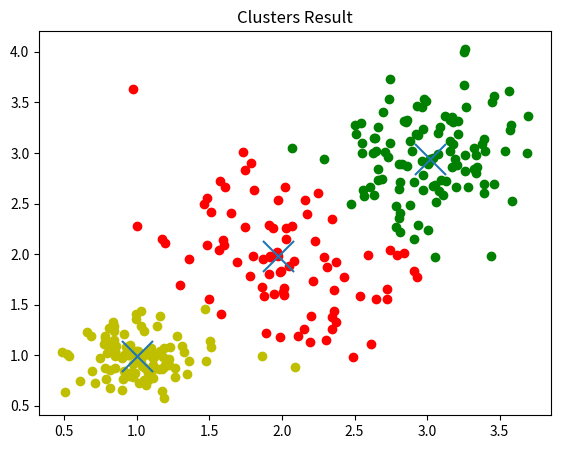

Reproduce this figure in Python.
import numpy as np
from scipy.spatial.distance import cdist
import random
import matplotlib.pyplot as plt
import copy

def distEclud(vecA, vecB):
    return np.sqrt(np.sum(np.power(vecA-vecB,2)))

def total_cost(dataMat, medoids):

    med_idx = medoids["cen_idx"]
    k = len(med_idx) 
    cost = 0
    medObject = dataMat[med_idx,:]
    dis = cdist(dataMat, medObject, 'euclidean')  
    cost = dis.min(axis=1).sum()
    medoids["t_cost"] = cost


def Assment(dataMat, mediods):
    med_idx = mediods["cen_idx"] 
    med = dataMat[med_idx] 
    k = len(med_idx) 

    dist = cdist(dataMat, med, 'euclidean')
    idx = dist.argmin(axis=1) 
    for i in range(k):
        mediods[i] = np.where(idx == i) 


def PAM(data, k):
    data = np.asmatrix(data)
    N = len(data) 
    cur_medoids = {}
    cur_medoids["cen_idx"] = random.sample(range(N), k)
    Assment(data, cur_medoids)
    total_cost(data, cur_medoids)
    old_medoids = {}
    old_medoids["cen_idx"] = []

    iter_counter = 1
    while not set(old_medoids['cen_idx']) == set(cur_medoids['cen_idx']):
        print("iteration counter:", iter_counter)
        iter_counter = iter_counter + 1
        best_medoids = copy.deepcopy(cur_medoids)
        old_medoids = copy.deepcopy(cur_medoids)
        for i in range(N):
            for j in range(k):
                if not i == j:  
                    tmp_medoids = copy.deepcopy(cur_medoids)
                    tmp_medoids["cen_idx"][j] = i

                    Assment(data, tmp_medoids)
                    total_cost(data, tmp_medoids)

                    if(best_medoids["t_cost"]>tmp_medoids["t_cost"]):
                        best_medoids = copy.deepcopy(tmp_medoids) 

        cur_medoids = copy.deepcopy(best_medoids) 
        print("current total cost is:",cur_medoids["t_cost"])
    return cur_medoids


def test():
    dim = 2
    N = 100
    d1 = np.random.normal(1, .2, (N, dim))
    d2 = np.random.normal(2, .5, (N, dim))
    d3 = np.random.normal(3, .3, (N, dim))
    data = np.vstack((d1, d2, d3))

    k = 3
    medoids = PAM(data, k)

    fig = plt.figure()
    rect = [0.1, 0.1, 0.8, 0.8] 

    ax1 = fig.add_axes(rect, label='ax1', frameon=True)
    ax1.set_title('Clusters Result')
    ax1.scatter(data[medoids[0], 0], data[medoids[0], 1], c='r')
    ax1.scatter(data[medoids[1], 0], data[medoids[1], 1], c='g')
    ax1.scatter(data[medoids[2], 0], data[medoids[2], 1], c='y')
    ax1.scatter(data[medoids['cen_idx'], 0], data[medoids['cen_idx'], 1], marker='x', s=500)
    plt.show()


if __name__ =='__main__':
    test()
